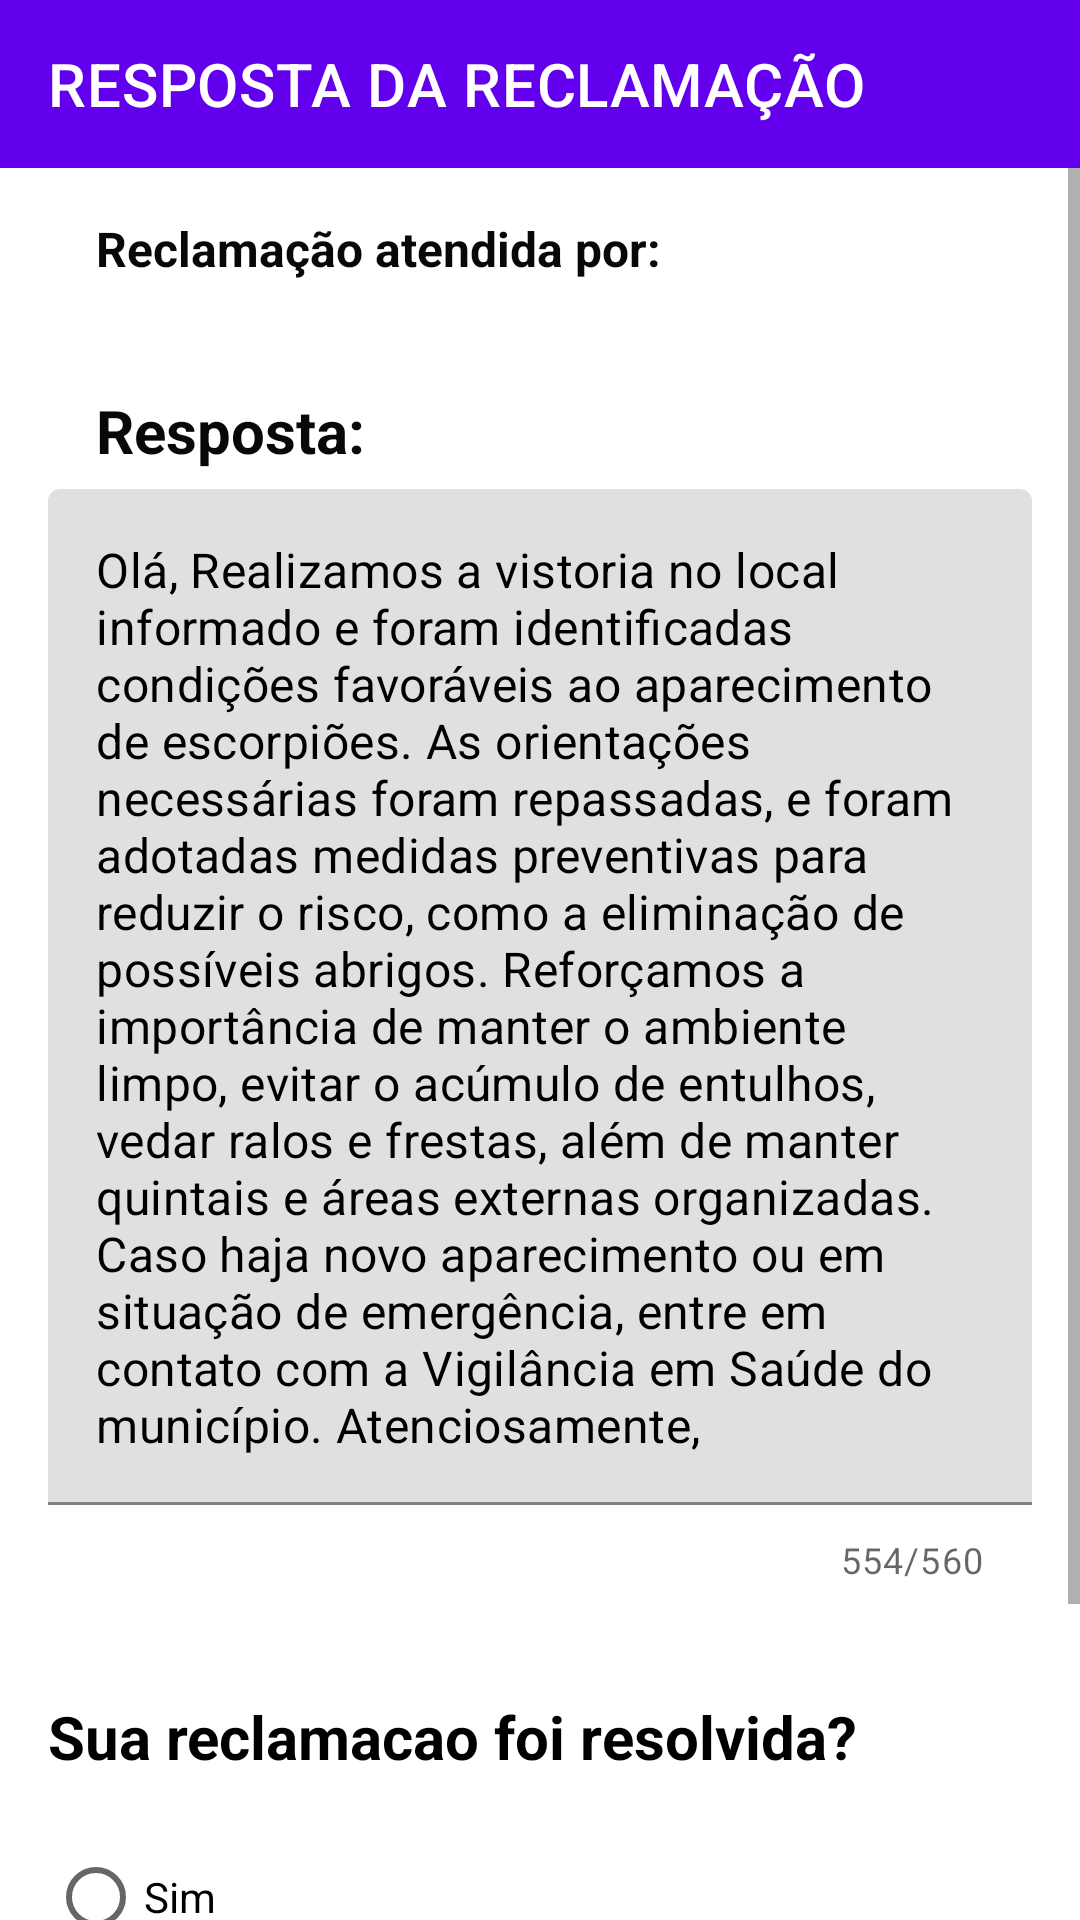

This screen was rendered from an Android layout file. Write that file and the resources it references.
<!-- AndroidManifest.xml: application theme Theme.JuntosContraDengue.NoActionBar -->
<!-- res/layout/activity_visualizar_respostas.xml -->
<?xml version="1.0" encoding="utf-8"?>
<androidx.constraintlayout.widget.ConstraintLayout xmlns:android="http://schemas.android.com/apk/res/android"
    xmlns:app="http://schemas.android.com/apk/res-auto"
    xmlns:tools="http://schemas.android.com/tools"
    android:id="@+id/main"
    android:layout_width="match_parent"
    android:layout_height="match_parent"
    tools:context=".VisualizarResposta">

    <androidx.appcompat.widget.Toolbar
        android:id="@+id/tbVisualizarResposta"
        android:layout_width="match_parent"
        android:layout_height="wrap_content"
        android:background="?attr/colorPrimary"
        android:minHeight="?attr/actionBarSize"
        android:theme="?attr/actionBarTheme"
        app:layout_constraintEnd_toEndOf="parent"
        app:layout_constraintStart_toStartOf="parent"
        app:layout_constraintTop_toTopOf="parent"
        app:title="RESPOSTA DA RECLAMAÇÃO" />

    <ScrollView
        android:id="@+id/scrowResponder"
        android:layout_width="0dp"
        android:layout_height="0dp"
        android:fillViewport="true"
        app:layout_constraintBottom_toBottomOf="parent"
        app:layout_constraintEnd_toEndOf="parent"
        app:layout_constraintStart_toStartOf="parent"
        app:layout_constraintTop_toBottomOf="@id/tbVisualizarResposta">

        <LinearLayout
            android:layout_width="match_parent"
            android:layout_height="wrap_content"
            android:layout_marginStart="16dp"
            android:layout_marginTop="16dp"
            android:layout_marginEnd="16dp"
            android:orientation="vertical"
            app:layout_constraintEnd_toEndOf="parent"
            app:layout_constraintStart_toStartOf="parent"
            app:layout_constraintTop_toBottomOf="@id/toolbarVisualReclaUsuario">

            <androidx.cardview.widget.CardView
                android:id="@+id/card_view"
                android:layout_width="match_parent"
                android:layout_height="wrap_content"
                android:stateListAnimator="@drawable/button_style_custom"
                app:cardCornerRadius="7dp"
                app:cardElevation="10dp">

                <LinearLayout
                    android:layout_width="match_parent"
                    android:layout_height="match_parent"
                    android:orientation="vertical">

                    <TextView
                        android:layout_width="wrap_content"
                        android:layout_height="wrap_content"
                        android:layout_marginStart="16dp"
                        android:layout_marginEnd="16dp"
                        android:layout_marginBottom="6dp"
                        android:text="@string/reclamacao_atendida_por"
                        android:textColor="#090808"
                        android:textSize="16sp"
                        android:textStyle="bold"/>

                    <TextView
                        android:id="@+id/txtViewReclamacaoAtendidaPor"
                        android:layout_width="wrap_content"
                        android:layout_height="wrap_content"
                        android:layout_marginStart="16dp"
                        android:layout_marginEnd="16dp"
                        android:layout_marginBottom="6dp"
                        android:textColor="#090808"
                        android:textSize="18sp" />


                    <TextView
                        android:layout_width="wrap_content"
                        android:layout_height="wrap_content"
                        android:layout_marginStart="16dp"
                        android:layout_marginEnd="16dp"
                        android:layout_marginBottom="6dp"
                        android:text="@string/resposta"
                        android:textColor="#090808"
                        android:textSize="20sp"
                        android:textStyle="bold" />

                    <com.google.android.material.textfield.TextInputLayout
                        android:id="@+id/txtInputLayoutVisualizarRespostaReclamacao"
                        android:layout_width="match_parent"
                        android:layout_height="wrap_content"
                        android:layout_marginBottom="16dp"
                        app:counterEnabled="true"
                        app:errorEnabled="true"
                        app:errorTextAppearance="@style/ErrorText"
                        app:counterMaxLength="560">

                        <com.google.android.material.textfield.TextInputEditText
                            android:id="@+id/txtInputEditVisualizarResposta"
                            android:layout_width="match_parent"
                            android:layout_height="wrap_content"
                            android:layout_marginBottom="6dp"
                            android:padding="16dp"
                            android:paddingBottom="8dp"
                            android:text="@string/cuidados_sobre_escorpioes"
                            android:textColor="@color/black">
                        </com.google.android.material.textfield.TextInputEditText>

                    </com.google.android.material.textfield.TextInputLayout>



                </LinearLayout>

            </androidx.cardview.widget.CardView>

            <HorizontalScrollView
                android:layout_width="wrap_content"
                android:layout_height="wrap_content">

            <androidx.cardview.widget.CardView
                android:id="@+id/card_view_scrollResposta_usuario"
                android:layout_width="wrap_content"
                android:layout_height="match_parent"
                android:layout_marginTop="16dp"
                android:layout_marginBottom="16dp"
                android:visibility="gone"
                android:stateListAnimator="@drawable/button_style_custom"
                app:cardBackgroundColor="#EEF6F5"
                app:cardCornerRadius="7dp"
                app:cardElevation="10dp">

                <TextView
                    android:id="@+id/txtVisualizarImagensVisitaUsers"
                    android:layout_width="match_parent"
                    android:layout_height="wrap_content"
                    android:layout_marginStart="16dp"
                    android:textSize="20sp"
                    android:text="@string/imagens_da_visita"
                    android:textColor="@color/black"
                    android:textStyle="bold">
                </TextView>

                <GridLayout
                    android:id="@+id/grdResponderUsuarioImagens"
                    android:layout_width="match_parent"
                    android:layout_height="wrap_content"
                    android:columnCount="4"
                    android:padding="16dp"
                    android:rowCount="1">

                    <ImageView
                        android:id="@+id/image_1_responder_reclamacao_users"
                        android:layout_width="100dp"
                        android:layout_height="100dp"
                        android:layout_marginTop="16dp"
                        android:visibility="gone"
                        android:layout_marginEnd="8dp"
                        android:background="#EAEBEC"
                        android:src="@drawable/baseline_add">
                    </ImageView>

                    <ImageView
                        android:id="@+id/image_2_responder_reclamacao_users"
                        android:layout_width="100dp"
                        android:layout_height="100dp"
                        android:layout_marginTop="16dp"
                        android:visibility="gone"
                        android:layout_marginEnd="8dp"
                        android:background="#EAEBEC"
                        android:src="@drawable/baseline_add">
                    </ImageView>

                    <ImageView
                        android:id="@+id/image_3_responder_reclamacao_users"
                        android:layout_width="100dp"
                        android:layout_height="100dp"
                        android:layout_marginTop="16dp"
                        android:visibility="gone"
                        android:layout_marginEnd="8dp"
                        android:background="#EAEBEC"
                        android:src="@drawable/baseline_add">
                    </ImageView>

                    <ImageView
                        android:id="@+id/image_4_responder_reclamacao_users"
                        android:layout_width="100dp"
                        android:layout_height="100dp"
                        android:visibility="gone"
                        android:layout_marginTop="16dp"
                        android:layout_marginEnd="8dp"
                        android:background="#EAEBEC"
                        android:src="@drawable/baseline_add">
                    </ImageView>

                </GridLayout>

            </androidx.cardview.widget.CardView>

            </HorizontalScrollView>

            <androidx.cardview.widget.CardView
                android:id="@+id/card_view_responder_reclamacao"
                android:layout_width="match_parent"
                android:layout_height="match_parent"
                android:stateListAnimator="@drawable/button_style_custom"
                app:cardCornerRadius="7dp"
                app:cardElevation="10dp">

                <LinearLayout
                    android:layout_width="match_parent"
                    android:layout_height="wrap_content"
                    android:orientation="vertical">

                <TextView
                    android:id="@+id/txtV_reclamacao_resolvida_responder"
                    android:layout_width="wrap_content"
                    android:layout_height="wrap_content"
                    android:layout_marginTop="16dp"
                    android:layout_marginBottom="16dp"
                    android:textSize="20sp"
                    android:text="@string/sua_reclamacao_foi_resolvida"
                    android:textColor="@color/black"
                    android:textStyle="bold">
                </TextView>

                <RadioGroup
                    android:id="@+id/rg_reclamacao_resolvida"
                    android:layout_width="match_parent"
                    android:layout_height="wrap_content">

                    <RadioButton
                        android:id="@+id/radioButtonReclamação_resolvidaSim"
                        android:layout_width="match_parent"
                        android:layout_height="wrap_content"
                        android:text="@string/sim" />

                    <RadioButton
                        android:id="@+id/radioButtonReclamação_resolvidaNao"
                        android:layout_width="match_parent"
                        android:layout_height="wrap_content"
                        android:text="@string/nao" />
                </RadioGroup>

                    <Button
                        android:id="@+id/btnResponderReclamacaoUsers"
                        android:layout_width="match_parent"
                        android:layout_height="wrap_content"
                        android:layout_marginBottom="16dp"
                        android:text="@string/enviar">
                    </Button>

                </LinearLayout>

            </androidx.cardview.widget.CardView>

        </LinearLayout>

    </ScrollView>

</androidx.constraintlayout.widget.ConstraintLayout>
<!-- resources referenced by this layout -->
<resources>
  <color name="black">#FF000000</color>
  <!-- drawable baseline_add (drawable) -->
  <vector xmlns:android="http://schemas.android.com/apk/res/android" android:alpha="0.99" android:height="24dp" android:tint="#0F0F10" android:viewportHeight="24" android:viewportWidth="24" android:width="24dp">
        
      <path android:fillColor="@android:color/white" android:pathData="M19,13h-6v6h-2v-6H5v-2h6V5h2v6h6v2z"/>
      
  </vector>
  <!-- drawable button_style_custom (drawable) -->
  <?xml version="1.0" encoding="utf-8"?>
  <selector xmlns:android="http://schemas.android.com/apk/res/android">
  <item android:state_pressed="true" android:state_enabled="true">
  <set>
  <objectAnimator
      android:propertyName="translationZ"
  android:duration="100"
  android:valueTo="@dimen/button_pressed_z_material"
  android:valueType="floatType"/>
  <objectAnimator
      android:propertyName="elevation"
  android:duration="0"
  android:valueTo="@dimen/button_elevation_material"
  android:valueType="floatType"/>
  </set>
      </item>
  <item android:state_enabled="true">
  <set>
  <objectAnimator android:propertyName="translationZ"
  android:duration="100"
  android:valueTo="10"
  android:startDelay="100"
  android:valueType="floatType"/>
  <objectAnimator android:propertyName="elevation"
  android:duration="0"
  android:valueTo="@dimen/button_elevation_material"
  android:valueType="floatType" />
  </set>
      </item>
      </selector>
  <string name="cuidados_sobre_escorpioes">Olá, Realizamos a vistoria no local informado e foram identificadas condições favoráveis ao aparecimento de escorpiões. As orientações necessárias foram repassadas, e foram adotadas medidas preventivas para reduzir o risco, como a eliminação de possíveis abrigos. Reforçamos a importância de manter o ambiente limpo, evitar o acúmulo de entulhos, vedar ralos e frestas, além de manter quintais e áreas externas organizadas. Caso haja novo aparecimento ou em situação de emergência, entre em contato com a Vigilância em Saúde do município. Atenciosamente,</string>
  <string name="enviar">ENVIAR</string>
  <string name="imagens_da_visita">Imagens da visita</string>
  <string name="nao">Não</string>
  <string name="reclamacao_atendida_por">Reclamação atendida por:</string>
  <string name="resposta">Resposta:</string>
  <string name="sim">Sim</string>
  <string name="sua_reclamacao_foi_resolvida">Sua reclamacao foi resolvida?</string>
  <style name="ErrorText" parent="TextAppearance.Design.Error">
          <item name="android:textSize">16sp</item>
          <item name="android:textColor">@color/error_red</item>
      </style>
  <style name="Theme.JuntosContraDengue.NoActionBar">
          <item name="windowActionBar">false</item>
          <item name="windowNoTitle">true</item>
      </style>
  <color name="error_red">#D93025</color>
</resources>
